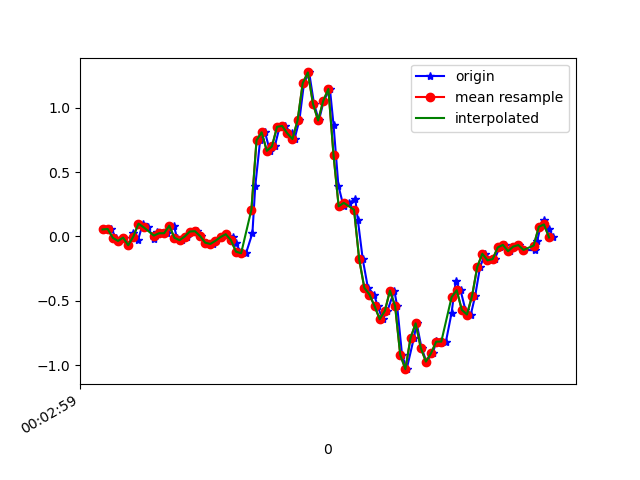

Values plotted in this chart, from the file beside it:
1617667379725, 363016423189943, 0.05444774, 0.03978401, -0.018228952
1617667379754, 363016442210999, 0.05811, 0.2328, 0.02575
1617667379772, 363016461256823, -0.0103, -0.2656, -0.002346
1617667379783, 363016480302663, -0.03474, 0.1901, -0.02434
1617667379802, 363016499323687, -0.009082, -0.2889, 0.04041
1617667379821, 363016518335479, -0.06773, -0.07139, -0.01823
1617667379840, 363016537353255, 0.02879, -0.01642, 0.03919
1617667379858, 363016556395831, -0.02985, -0.06651, 0.01109
1617667379877, 363016575438423, 0.09965, 0.1693, -0.02067
1617667379896, 363016594456247, 0.07155, -0.2534, 0.03553
1617667379922, 363016613498839, -0.0213, -0.1471, -0.009677
1617667379934, 363016632512823, 0.0349, 0.09354, 0.00254
1617667379953, 363016651528759, 0.02513, -0.2498, 0.0453
1617667379973, 363016670569495, 0.02513, -0.05429, -0.01456
1617667379998, 363016689610199, 0.08377, -5.330797E-4, 0.02209
1617667380010, 363016708626135, -0.0103, -0.1227, 0.03431
1617667380029, 363016727663063, -0.02863, 0.05078, -0.01456
1617667380048, 363016746703607, -5.3010974E-4, -0.1117, 0.04408
1617667380070, 363016765719351, 0.03857, 0.05811, 0.0453
1617667380087, 363016784759863, 0.04101, 0.004354, 0.04164
1617667380105, 363016803800407, 0.003135, 0.01779, 0.01354
1617667380124, 363016822808567, -0.04818, 0.02268, 0.00254
1617667380151, 363016841848823, -0.05795, 0.02024, 0.00254
1617667380163, 363016860864183, -0.03352, 0.01291, 0.007427
1617667380182, 363016879904375, -0.004195, 0.003132, 0.0172
1617667380201, 363016898944567, 0.0178, -0.002977, 0.02698
1617667380227, 363016917959991, -0.001752, -0.03841, 0.03675
1617667380239, 363016937003063, -0.05306, -0.08972, 0.05263
1617667380258, 363016956018551, -0.1178, -0.1325, 0.04286
1617667380279, 363016975058871, -0.13, -0.1105, -0.03655
1617667380304, 363016994099191, 0.02635, -0.1313, -0.1184
1617667380315, 363017013114743, 0.3892, -0.317, -0.1038
1617667380334, 363017032156663, 0.7459, -0.5747, -0.05855
1617667380353, 363017051172215, 0.8083, -0.813, -0.1172
1617667380372, 363017070212535, 0.6641, -1.149, -0.2931
1617667380391, 363017089252919, 0.6983, -1.568, -0.3957
1617667380410, 363017108268407, 0.851, -2.048, -0.4092
1617667380429, 363017127300215, 0.8571, -2.488, -0.4409
1617667380458, 363017146315575, 0.7997, -2.724, -0.5643
1617667380468, 363017165355703, 0.7557, -2.878, -0.739
1617667380487, 363017184395831, 0.9011, -3.033, -0.8075
1617667380505, 363017203411127, 1.189, -3.117, -0.7879
1617667380525, 363017222452855, 1.273, -3.085, -0.7647
1617667380544, 363017241492983, 1.029, -2.997, -0.8527
1617667380563, 363017260508343, 0.8999, -2.878, -0.9333
1617667380582, 363017279548471, 1.053, -2.723, -0.9138
1617667380606, 363017298588663, 1.144, -2.526, -0.8319
1617667380620, 363017317604023, 0.8681, -2.271, -0.7537
1617667380639, 363017336620343, 0.3941, -1.946, -0.7268
1617667380659, 363017355659959, 0.234, -1.57, -0.6596
1617667380679, 363017374674743, 0.2609, -1.209, -0.5424
1617667380705, 363017393714359, 0.2878, -0.8118, -0.3847
1617667380715, 363017412753975, 0.1253, -0.3927, -0.2308
1617667380734, 363017431774007, -0.1777, 0.004354, -0.1111
1617667380754, 363017450813623, -0.3976, 0.3868, -0.006012
1617667380778, 363017469853367, -0.4501, 0.7521, 0.1394
1617667380792, 363017488868279, -0.5405, 1.104, 0.2408
1617667380811, 363017507908023, -0.6419, 1.479, 0.2848
1617667380830, 363017526925367, -0.5772, 1.853, 0.3458
1617667380857, 363017545965111, -0.4196, 2.109, 0.5022
1617667380868, 363017565004855, -0.5405, 2.284, 0.6745
... 32 more rows
